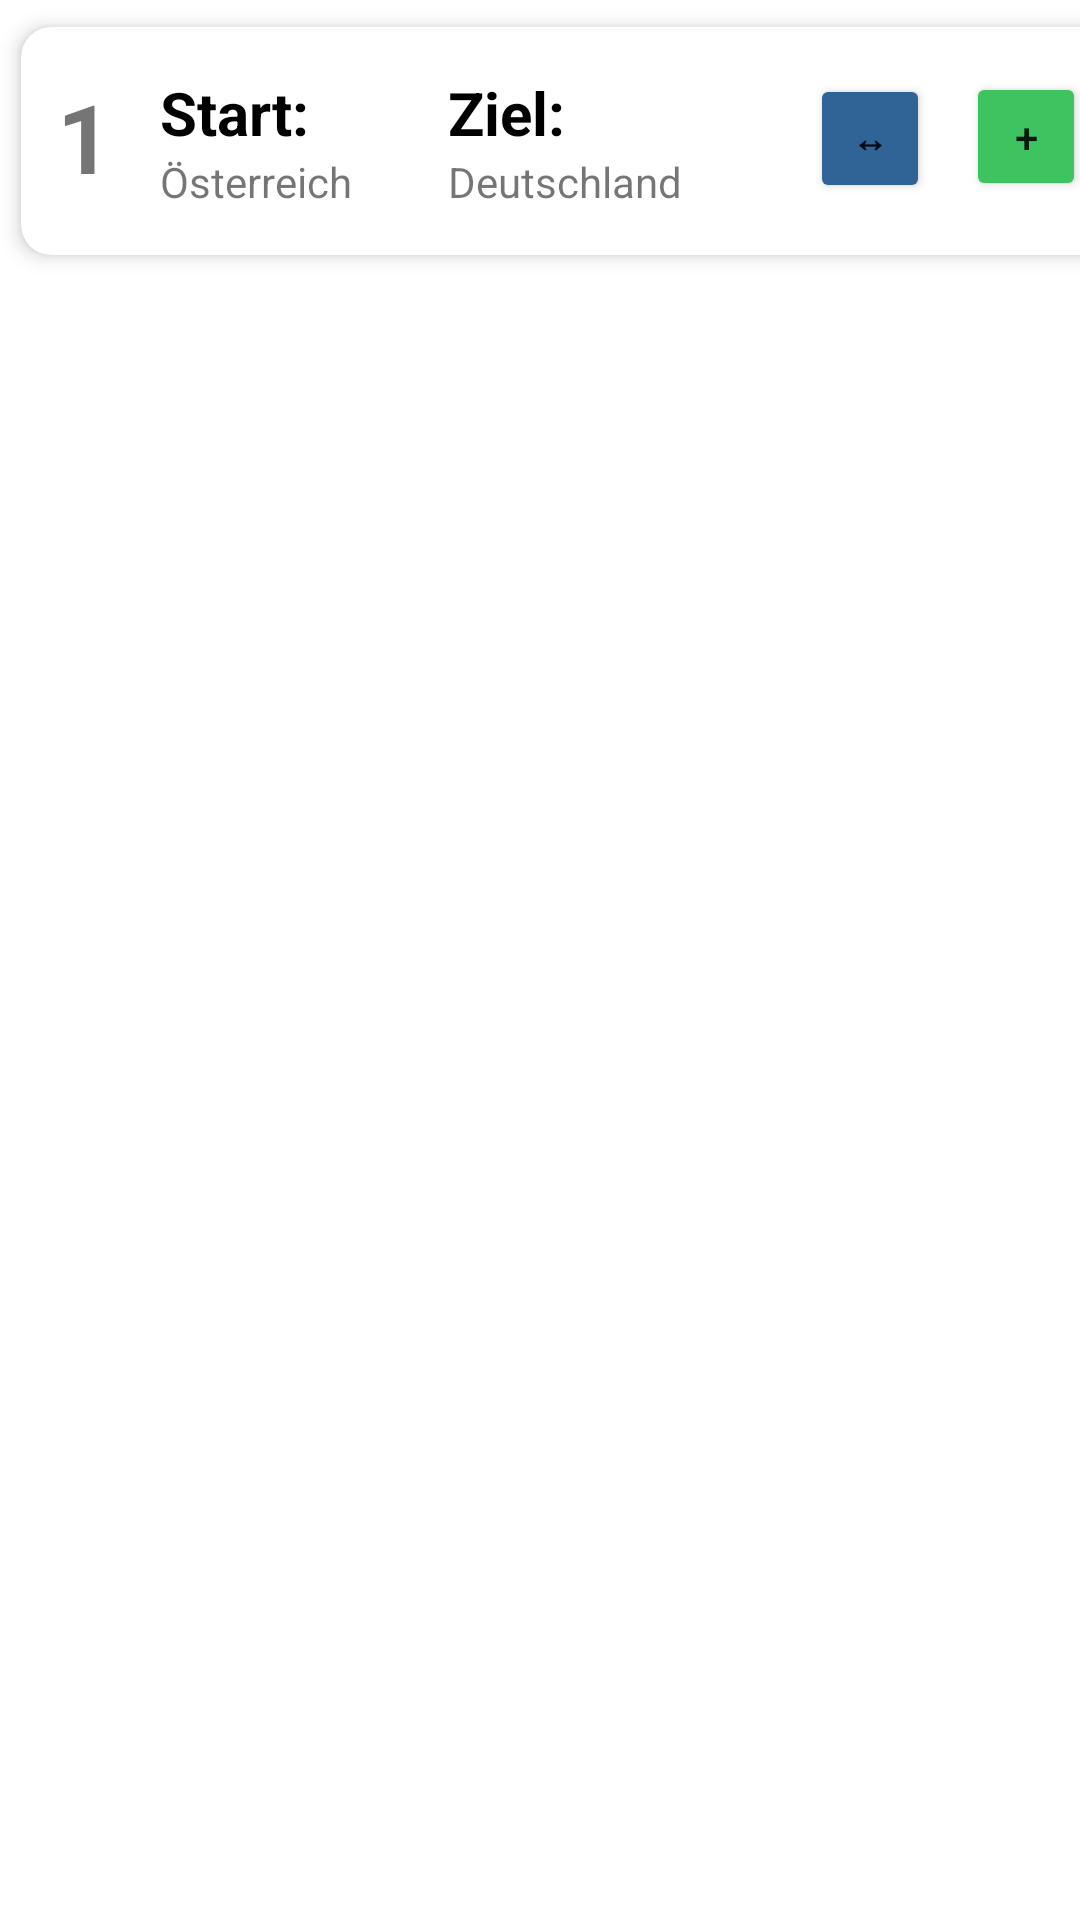

Produce the Android XML layout that renders to this screen, including the resource entries it uses.
<!-- AndroidManifest.xml: application theme Theme.FuehrerscheinApp -->
<!-- res/layout/recyclerview_row2.xml -->
<?xml version="1.0" encoding="utf-8"?>
<androidx.constraintlayout.widget.ConstraintLayout xmlns:android="http://schemas.android.com/apk/res/android"
    xmlns:app="http://schemas.android.com/apk/res-auto"
    xmlns:tools="http://schemas.android.com/tools"
    android:layout_width="match_parent"
    android:layout_height="wrap_content"
    android:id="@+id/rowLayout">

    <androidx.cardview.widget.CardView
        android:layout_width="381dp"
        android:layout_height="94dp"
        app:cardCornerRadius="10dp"
        app:cardElevation="4dp"
        app:cardUseCompatPadding="true"
        tools:layout_editor_absoluteX="15dp"
        tools:layout_editor_absoluteY="0dp">

        <androidx.constraintlayout.widget.ConstraintLayout
            android:layout_width="match_parent"
            android:layout_height="wrap_content"
            android:padding="12dp">

            <TextView
                android:id="@+id/id_txt"
                android:layout_width="wrap_content"
                android:layout_height="wrap_content"
                android:text="1"
                android:textSize="32sp"
                android:textStyle="bold"
                app:layout_constraintBottom_toBottomOf="parent"
                app:layout_constraintStart_toStartOf="parent"
                app:layout_constraintTop_toTopOf="parent" />

            <TextView
                android:id="@+id/textView10"
                android:layout_width="wrap_content"
                android:layout_height="wrap_content"
                android:layout_marginStart="16dp"
                android:text="@string/start"
                android:textColor="#000"
                android:textSize="20sp"
                android:textStyle="bold"
                app:layout_constraintStart_toEndOf="@+id/id_txt"
                app:layout_constraintTop_toTopOf="@+id/id_txt" />

            <TextView
                android:id="@+id/start_txt"
                android:layout_width="wrap_content"
                android:layout_height="wrap_content"
                android:text="Österreich"
                app:layout_constraintStart_toStartOf="@+id/textView10"
                app:layout_constraintTop_toBottomOf="@+id/textView10" />

            <TextView
                android:id="@+id/textView13"
                android:layout_width="wrap_content"
                android:layout_height="wrap_content"
                android:layout_marginStart="112dp"
                android:text="@string/ziel"
                android:textColor="#000"
                android:textSize="20sp"
                android:textStyle="bold"
                app:layout_constraintStart_toEndOf="@+id/id_txt"
                app:layout_constraintTop_toTopOf="@+id/id_txt" />

            <TextView
                android:id="@+id/ziel_txt"
                android:layout_width="wrap_content"
                android:layout_height="wrap_content"
                android:layout_marginStart="96dp"
                android:text="Deutschland"
                app:layout_constraintStart_toStartOf="@+id/textView10"
                app:layout_constraintTop_toBottomOf="@+id/textView10" />


            <Button
                android:id="@+id/addAgainButton"
                android:layout_width="40dp"
                android:layout_height="43dp"
                android:backgroundTint="#3dc461"
                android:text="+"
                android:tooltipText="Gleiche Fahrt hinzufügen"
                app:layout_constraintBottom_toBottomOf="parent"
                app:layout_constraintEnd_toEndOf="parent"
                app:layout_constraintTop_toTopOf="parent" />

            <Button
                android:id="@+id/returnDrive"
                android:layout_width="40dp"
                android:layout_height="43dp"
                android:layout_marginEnd="52dp"
                android:backgroundTint="#306396"
                android:text="&#x2194;"
                android:textSize="12dp"
                android:textStyle="bold"
                android:tooltipText="Rückfahrt hinzufügen"
                app:layout_constraintBottom_toBottomOf="parent"
                app:layout_constraintEnd_toEndOf="parent"
                app:layout_constraintTop_toTopOf="parent"
                app:layout_constraintVertical_bias="0.593" />


        </androidx.constraintlayout.widget.ConstraintLayout>
    </androidx.cardview.widget.CardView>
</androidx.constraintlayout.widget.ConstraintLayout>
<!-- resources referenced by this layout -->
<resources>
  <string name="start">Start: </string>
  <string name="ziel">Ziel: </string>
  <style name="Theme.FuehrerscheinApp" parent="Theme.MaterialComponents.DayNight.DarkActionBar">
          
          <item name="colorPrimary">@color/purple_500</item>
          <item name="colorPrimaryVariant">@color/purple_700</item>
          <item name="colorOnPrimary">@color/white</item>
          
          <item name="colorSecondary">@color/teal_200</item>
          <item name="colorSecondaryVariant">@color/teal_700</item>
          <item name="colorOnSecondary">@color/black</item>
          
          <item name="android:statusBarColor" tools:targetApi="21">?attr/colorPrimaryVariant</item>
          
      </style>
  <!-- not gathered from this repository: default colours our renderer supplied (Android Studio template values) -->
  <color name="purple_500">#FF6200EE</color>
  <color name="purple_700">#FF3700B3</color>
  <color name="teal_200">#FF03DAC5</color>
  <color name="teal_700">#FF018786</color>
  <color name="black">#FF000000</color>
  <color name="white">#FFFFFFFF</color>
</resources>
